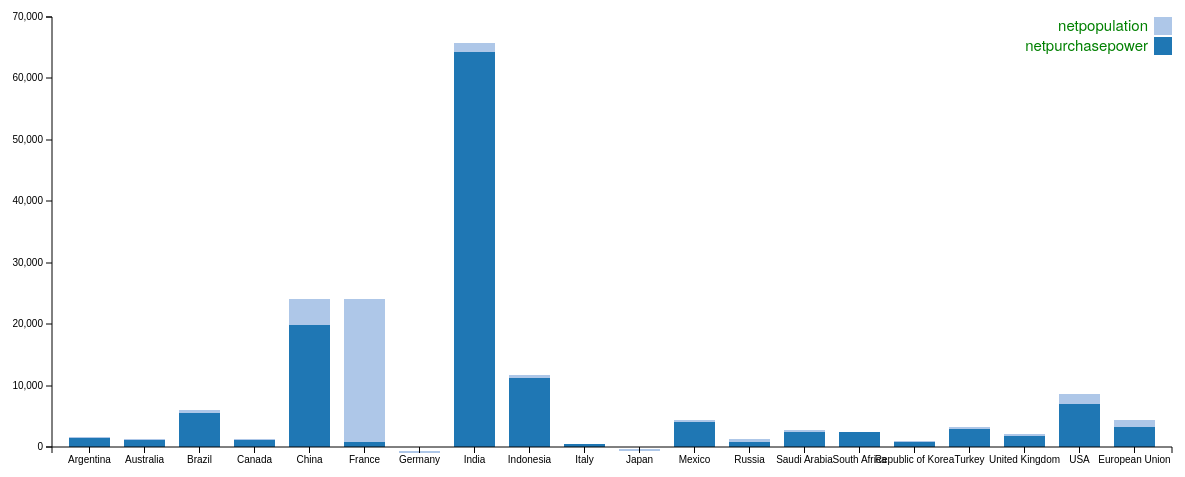
D3 v3 page, settled after 480 driven frames (8 s of simulated time); the page loaded 1 data file(s).


var margin={top:20, bottom:100, left:150, right:90},
width=1360-margin.left-margin.right,
height=550-margin.top-margin.bottom;
var horizontal=d3.scale.ordinal().rangeRoundBands([0,width],0.25),
vertical=d3.scale.linear().rangeRound([height,0]);
var color = d3.scale.category20();
var xAxis=d3.svg.axis()
.scale(horizontal)
.orient("bottom");
var yAxis=d3.svg.axis()
.scale(vertical)
.orient("left");
var svg=d3.select("body").append("svg")
.attr("width", width + margin.left + margin.right)
.attr("height", height + margin.top + margin.bottom)
.append("g")
.attr("transform",
    "translate(" + margin.left + "," + margin.top + ")");
d3.json("growth.json",function(error,data){
if (error) throw error;
var columns= Object.keys(data[0]);
data.forEach(function(n){
    n["total"] = n.netpopulation+n.netpurchasepower;
});
var xData=["netpopulation","netpurchasepower"];
var dataIntermediate = xData.map(function (c) {
    return data.map(function (d) {
        return {x: d.country, y: d[c]};
    });
});
var dataStackLayout = d3.layout.stack()(dataIntermediate);
horizontal.domain(dataStackLayout[0].map(function (d) {
    return d.x;
}));
vertical.domain([0,
    d3.max(dataStackLayout[dataStackLayout.length - 1],
              function (d) { return d.y0 + d.y;})
  ])
  .nice();
var layer = svg.selectAll(".stack")
      .data(dataStackLayout)
      .enter().append("g")
      .attr("class", "stack")
      .style("fill", function (d, i) {
            return color(i);
});
layer.selectAll("rect")
    .data(function (d) {
        return d;
    })
    .enter().append("rect")
    .attr("x", function (d) {
        return horizontal(d.x);
      })
      .attr("y", function (d) {
          return vertical(d.y + d.y0);
      })
      .attr("height", function (d) {
          return vertical(d.y0) - vertical(d.y + d.y0);
    })
  .attr("width", horizontal.rangeBand());
svg.append("g")
  .attr("class", "axis")
  .attr("transform", "translate(0," + height + ")")
  .call(xAxis)
  .append("text")
   .attr("transform", "translate(" + width + ",0)")
   .attr("dy","1.3em")
   .attr("dx","1.2em")
   .style("font-size","15px")
   .style("font-weight","bold")
   .style("color","red")

svg.append("g")
.attr("class", "axis")
.call(yAxis)
.append("text")
   .attr("transform", "rotate(-90)")
   .attr("dy","1em")
   .style("text-anchor", "end")
   .style("font-size","12px")
   .style("font-weight","bold")
   .style("color","red")

   var legend = svg.selectAll(".legend")
     .data(color.domain().slice().reverse())
   .enter().append("g")
     .attr("class", "legend")
     .attr("transform", function(d, i) { return "translate(0," + i * 20 +
")"; });
 legend.append("rect")
     .attr("x", width - 18)
     .attr("width", 18)
     .attr("height", 18)
     .style("fill", color);
 legend.append("text")
     .attr("x", width - 24)
     .attr("y", 9)
     .attr("dy", ".35em")
     .style("text-anchor", "end")
     .style("fill","green")
     .text(function(d,i) { return xData[i]; });
});


### data: growth.json
[
 {
  "country": "Argentina",
  "netpopulation": 1410,
  "netpurchasepower": 147.0
 },
 {
  "country": "Australia",
  "netpopulation": 1130,
  "netpurchasepower": 135.3
 },
 {
  "country": "Brazil",
  "netpopulation": 5530,
  "netpurchasepower": 414.3
 },
 {
  "country": "Canada",
  "netpopulation": 1150,
  "netpurchasepower": 177.3
 },
 {
  "country": "China",
  "netpopulation": 19810,
  "netpurchasepower": 4228.0
 },
 {
  "country": "France",
  "netpopulation": 880,
  "netpurchasepower": 23205.0
 },
 {
  "country": "Germany",
  "netpopulation": -980,
  "netpurchasepower": 350.5
 },
 {
  "country": "India",
  "netpopulation": 64290,
  "netpurchasepower": 1426.0
 },
 "... 12 more items"
]